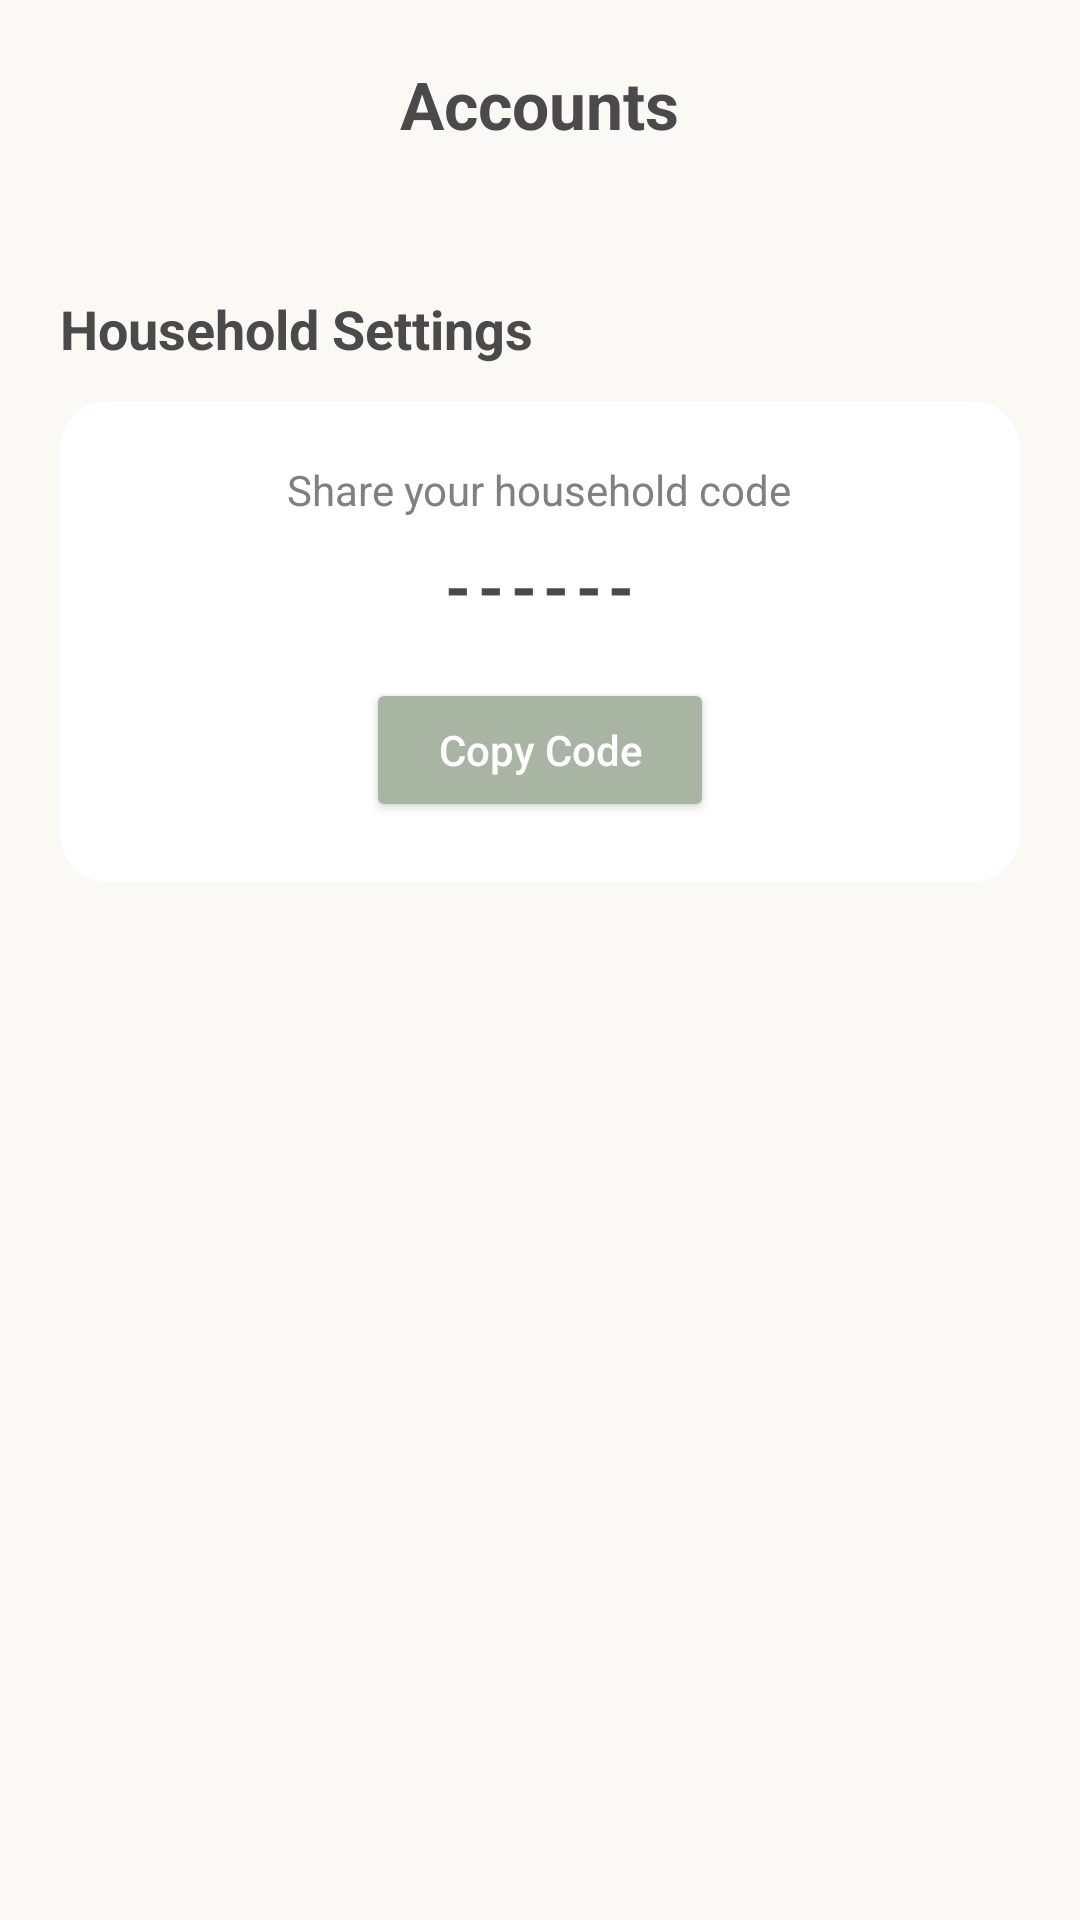

The Android layout XML behind this screen, and the referenced resources:
<!-- AndroidManifest.xml: application theme Theme.MojarT -->
<!-- res/layout/fragment_accounts.xml -->
<?xml version="1.0" encoding="utf-8"?>
<ScrollView xmlns:android="http://schemas.android.com/apk/res/android"
    xmlns:app="http://schemas.android.com/apk/res-auto"
    android:layout_width="match_parent"
    android:layout_height="match_parent"
    android:background="#FAF9F6">

    <LinearLayout
        android:layout_width="match_parent"
        android:layout_height="wrap_content"
        android:orientation="vertical"
        android:padding="20dp">

        <TextView
            android:layout_width="wrap_content"
            android:layout_height="wrap_content"
            android:text="@string/accounts"
            android:textSize="22sp"
            android:textStyle="bold"
            android:textColor="#4A4A4A"
            android:layout_gravity="center"
            android:layout_marginBottom="24dp"/>

        <androidx.recyclerview.widget.RecyclerView
            android:id="@+id/rvMembers"
            android:layout_width="match_parent"
            android:layout_height="wrap_content"
            android:nestedScrollingEnabled="false"
            android:layout_marginBottom="24dp"
            app:layoutManager="androidx.recyclerview.widget.LinearLayoutManager" />

        <TextView
            android:layout_width="wrap_content"
            android:layout_height="wrap_content"
            android:text="@string/household_settings"
            android:textSize="18sp"
            android:textStyle="bold"
            android:layout_marginBottom="12dp"
            android:textColor="#4A4A4A"/>

        <androidx.cardview.widget.CardView
            android:layout_width="match_parent"
            android:layout_height="wrap_content"
            app:cardCornerRadius="16dp"
            app:cardElevation="0dp"
            app:cardBackgroundColor="#FFFFFF">

            <LinearLayout
                android:id="@+id/lastShareContainer"
                android:layout_width="match_parent"
                android:layout_height="wrap_content"
                android:orientation="vertical"
                android:padding="20dp"
                android:gravity="center">

                <TextView
                    android:layout_width="wrap_content"
                    android:layout_height="wrap_content"
                    android:text="@string/share_your_household_code"
                    android:textSize="14sp"
                    android:textColor="#808080"
                    android:layout_marginBottom="8dp"/>

                <TextView
                    android:id="@+id/tvHouseholdIdDisplay"
                    android:layout_width="wrap_content"
                    android:layout_height="wrap_content"
                    android:text="@string/code"
                    android:textSize="22sp"
                    android:textStyle="bold"
                    android:letterSpacing="0.1"
                    android:textColor="#4A4A4A"
                    android:layout_marginBottom="16dp"/>

                <Button
                    android:id="@+id/btnCopyCode"
                    android:layout_width="wrap_content"
                    android:layout_height="wrap_content"
                    android:text="@string/copy_code"
                    android:textAllCaps="false"
                    android:backgroundTint="#A8B5A2"
                    android:textColor="@android:color/white"
                    app:cornerRadius="12dp"
                    android:paddingHorizontal="24dp"/>
            </LinearLayout>
        </androidx.cardview.widget.CardView>

    </LinearLayout>
</ScrollView>
<!-- resources referenced by this layout -->
<resources>
  <string name="accounts">Accounts</string>
  <string name="code">------</string>
  <string name="copy_code">Copy Code</string>
  <string name="household_settings">Household Settings</string>
  <string name="share_your_household_code">Share your household code</string>
  <style name="Theme.MojarT" parent="Base.Theme.MojarT" />
  <style name="Base.Theme.MojarT" parent="Theme.Material3.Light.NoActionBar"> <item name="colorPrimary">@color/colorPrimary</item>
          <item name="android:statusBarColor">@color/backgroundColor</item>
          <item name="android:windowLightStatusBar">true</item>
          <item name="android:windowBackground">@color/backgroundColor</item>
      </style>
  <color name="colorPrimary">#A8B5A2</color>
  <color name="backgroundColor">#FAF9F6</color>
</resources>
